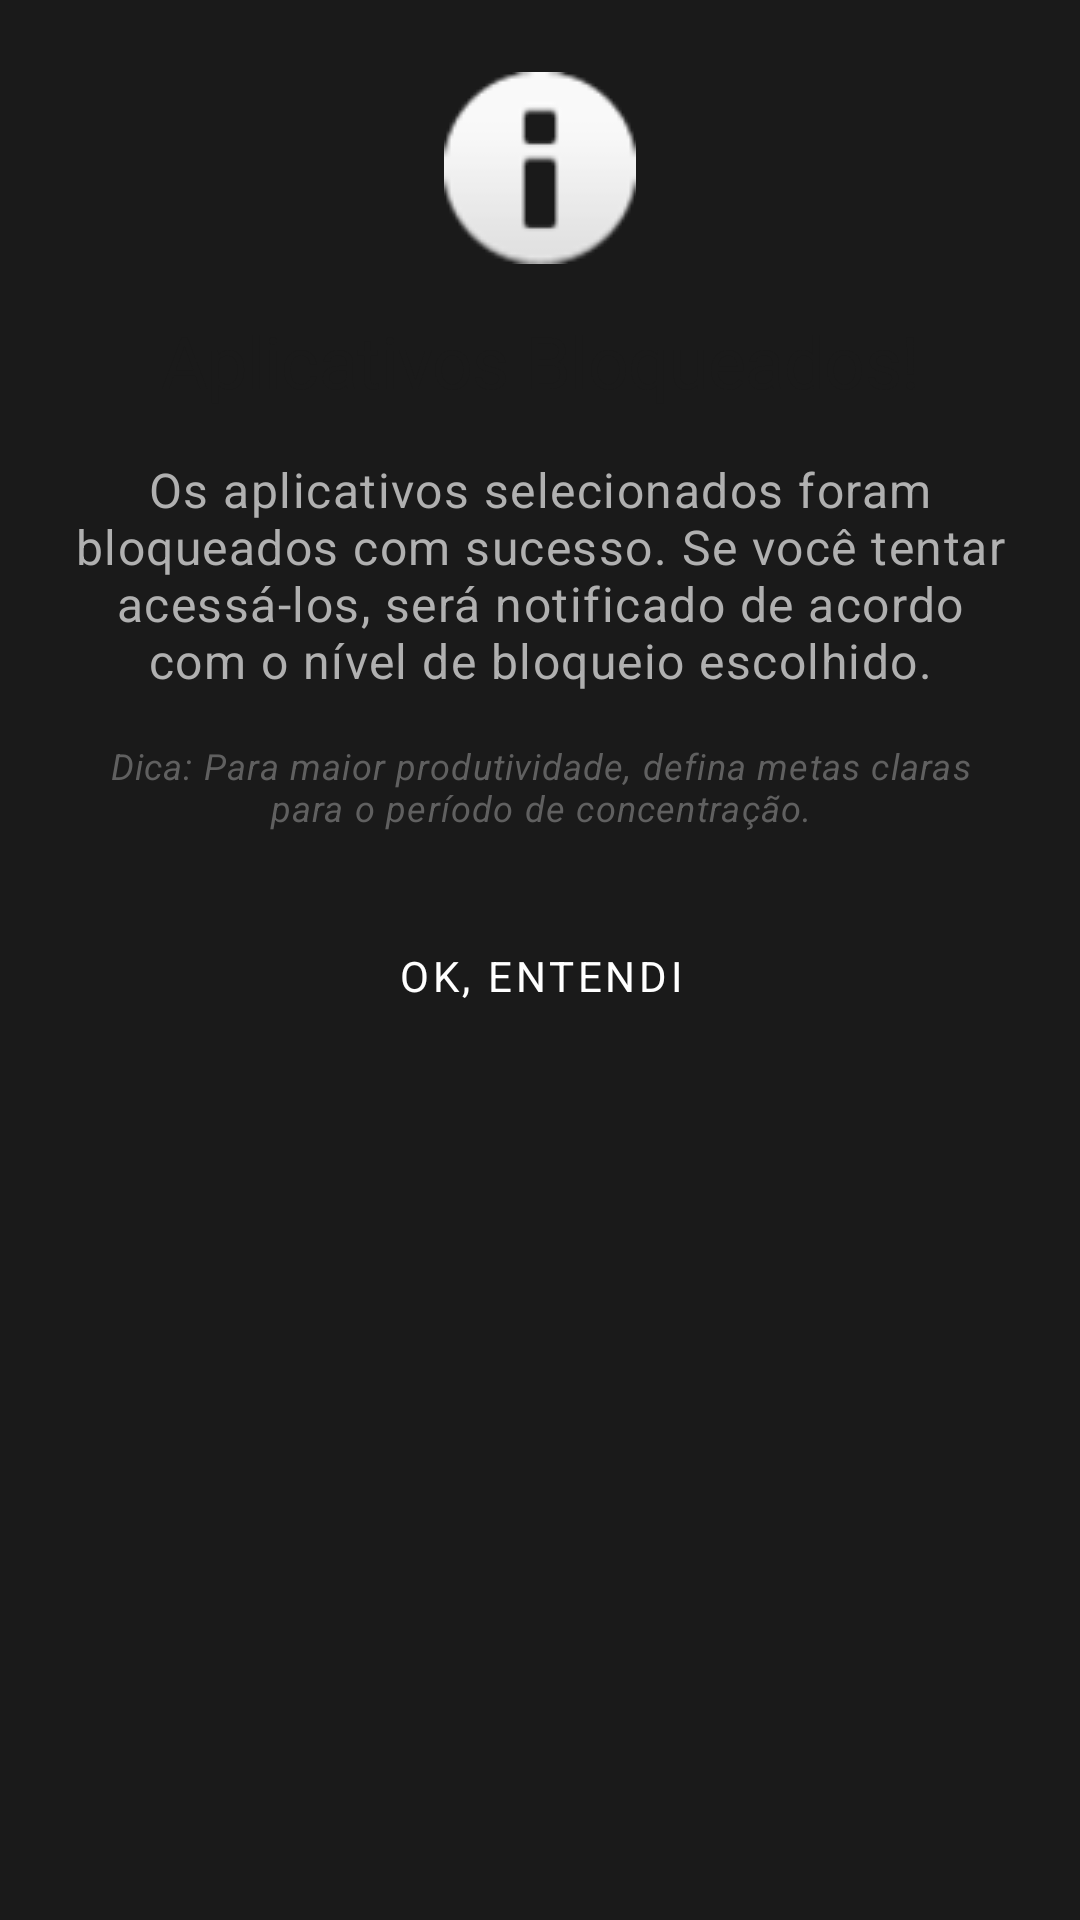

This screen was rendered from an Android layout file. Write that file and the resources it references.
<!-- AndroidManifest.xml: application theme Theme.MindfulLauncher -->
<!-- res/layout/dialog_block_success.xml -->
<?xml version="1.0" encoding="utf-8"?>
<androidx.constraintlayout.widget.ConstraintLayout xmlns:android="http://schemas.android.com/apk/res/android"
    xmlns:app="http://schemas.android.com/apk/res-auto"
    android:layout_width="match_parent"
    android:layout_height="wrap_content"
    android:padding="24dp">

    <ImageView
        android:id="@+id/successIcon"
        android:layout_width="64dp"
        android:layout_height="64dp"
        android:contentDescription="Ícone de sucesso"
        android:src="@android:drawable/ic_dialog_info"
        app:layout_constraintEnd_toEndOf="parent"
        app:layout_constraintStart_toStartOf="parent"
        app:layout_constraintTop_toTopOf="parent" />

    <TextView
        android:id="@+id/titleTextView"
        android:layout_width="match_parent"
        android:layout_height="wrap_content"
        android:layout_marginTop="16dp"
        android:gravity="center"
        android:text="Aplicativos Bloqueados!"
        android:textAppearance="@style/TextAppearance.MindfulLauncher.Headline2"
        android:textColor="?colorPrimary"
        app:layout_constraintTop_toBottomOf="@+id/successIcon" />

    <TextView
        android:id="@+id/messageTextView"
        android:layout_width="match_parent"
        android:layout_height="wrap_content"
        android:layout_marginTop="16dp"
        android:gravity="center"
        android:text="Os aplicativos selecionados foram bloqueados com sucesso. Se você tentar acessá-los, será notificado de acordo com o nível de bloqueio escolhido."
        android:textAppearance="@style/TextAppearance.MindfulLauncher.Body1"
        app:layout_constraintTop_toBottomOf="@+id/titleTextView" />

    <TextView
        android:id="@+id/tipsTextView"
        android:layout_width="match_parent"
        android:layout_height="wrap_content"
        android:layout_marginTop="16dp"
        android:gravity="center"
        android:text="Dica: Para maior produtividade, defina metas claras para o período de concentração."
        android:textAppearance="@style/TextAppearance.MindfulLauncher.Caption"
        android:textStyle="italic"
        app:layout_constraintTop_toBottomOf="@+id/messageTextView" />

    <Button
        android:id="@+id/confirmButton"
        style="@style/Widget.MaterialComponents.Button"
        android:layout_width="match_parent"
        android:layout_height="wrap_content"
        android:layout_marginTop="24dp"
        android:text="OK, entendi"
        app:layout_constraintTop_toBottomOf="@+id/tipsTextView" />

</androidx.constraintlayout.widget.ConstraintLayout>
<!-- resources referenced by this layout -->
<resources>
  <style name="TextAppearance.MindfulLauncher.Body1" parent="TextAppearance.MaterialComponents.Body1">
          <item name="android:textSize">16sp</item>
          <item name="android:textColor">@color/text_secondary</item>
          <item name="android:fontFamily">sans-serif</item>
      </style>
  <style name="TextAppearance.MindfulLauncher.Caption" parent="TextAppearance.MaterialComponents.Caption">
          <item name="android:textSize">12sp</item>
          <item name="android:textColor">@color/text_hint</item>
          <item name="android:fontFamily">sans-serif</item>
      </style>
  <style name="TextAppearance.MindfulLauncher.Headline2" parent="TextAppearance.MaterialComponents.Headline2">
          <item name="android:textSize">24sp</item>
          <item name="android:textColor">@color/text_primary</item>
          <item name="android:fontFamily">sans-serif</item>
      </style>
  <style name="Theme.MindfulLauncher" parent="Theme.MaterialComponents.DayNight.NoActionBar">
          
          <item name="colorPrimary">@color/primary</item>
          <item name="colorPrimaryDark">@color/primary_dark</item>
          <item name="colorAccent">@color/colorAccentLight</item>
          
          
          <item name="colorSecondary">@color/accent</item>
          <item name="colorSecondaryVariant">@color/accent_light</item>
          <item name="colorOnSecondary">@color/text_primary</item>
          
          
          <item name="android:windowBackground">@color/background</item>
          <item name="colorSurface">@color/surface</item>
          <item name="colorOnSurface">@color/text_primary</item>
          
          
          <item name="android:textColorPrimary">@color/text_primary</item>
          <item name="android:textColorSecondary">@color/text_secondary</item>
          <item name="android:textColorHint">@color/text_hint</item>
          
          
          <item name="android:windowLightStatusBar">false</item>
          <item name="android:statusBarColor">@color/primary_dark</item>
          <item name="android:navigationBarColor">@color/primary_dark</item>
          
          
          <item name="android:fontFamily">sans-serif</item>
      </style>
  <color name="text_secondary">#B0B0B0</color>
  <color name="text_hint">#606060</color>
  <color name="text_primary">#FFFFFF</color>
  <color name="primary">#1A1A1A</color>
  <color name="primary_dark">#0F0F0F</color>
  <color name="colorAccentLight">#81C784</color>
  <color name="accent">#4CAF50</color>
  <color name="accent_light">#81C784</color>
  <color name="background">#1A1A1A</color>
  <color name="surface">#2A2A2A</color>
</resources>
